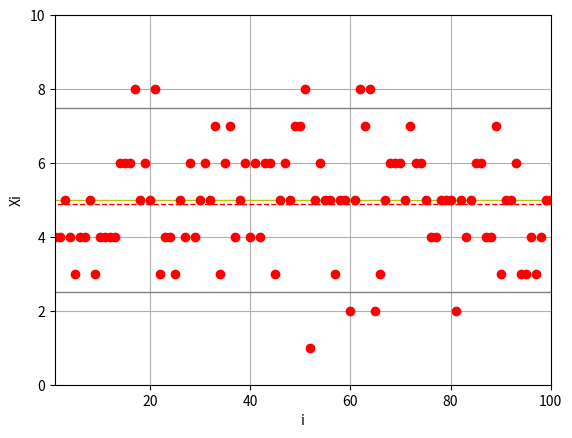

The matplotlib source for this figure:
import random
import numpy as np
import matplotlib.pyplot as plt 


"""
1) Quelle est l’espérance de X_n barre ? son écart-type ? 
"""
def q1() :
    """
    Soit X_i une v.a. représentant le nombre de Face obtenues en 10 lancé d'une pièce non truquée 

    n le nombre d'expériences réalisées = 10
    p la probabilité de succès = 1/2
    q la probabilité d'échec = 1 - p = 1/2

    X_i ~> Binomiale(10,1/2)

    E(X_i) = n * p = 10 * 1/2 = 5
    V(X_i) = n * p * q = 10 * 1/2 * 1/2 = 2,5
    """
    pass

"""
2)Représenter graphiquement une réalisation x_N barre en fonction de N. 
    Que constatez-vous ? 
        On constate que, plus N est grand, plus la moyenne de x_N se rapproche de l'espérance.
    Comment l’expliquez-vous ?
        Cela s'explique par la loi des grands nombres.
"""
def q2(N) :
    n = 10
    # result = tableau des résultats des lancés
    result = []

    # Pour N essayes de lancé de 10 pièces 
    for _ in range(N) :
        # p = nombre de lancé ayant obtenue Face
        p = sum([random.randint(0,1) for _ in range(n)])
        result.append(p)
    
    # Ajoute l'espérance à la représentation graphique
    E = n * 0.5
    plt.plot([0,N],[E,E],"y",  linewidth=1)

    # Ajoute la variance à la représentation graphique
    varMin = E - E/2
    varMax = E + E/2 
    plt.plot([0,N],[varMin, varMin],"grey",  linewidth=1)
    plt.plot([0,N],[varMax, varMax],"grey",  linewidth=1)

    # Ajoute un point par résultats de 10 lancés à la représentation graphique
    plt.plot( range(1,N+1), result, "ro",linewidth=1)

    # Ajoute la moyenne des lancés à la représentation graphique
    plt.plot([0,N],[sum(result)/N,sum(result)/N],"r--",linewidth=1)

    # Ajoute les axes X et Y à la représentation graphiques
    plt.xlabel('i')
    plt.ylabel('Xi')
    plt.axis([1, N, 0, n])

    plt.grid()
    plt.show() 

if __name__ == "__main__" :
    q2(100)
    pass